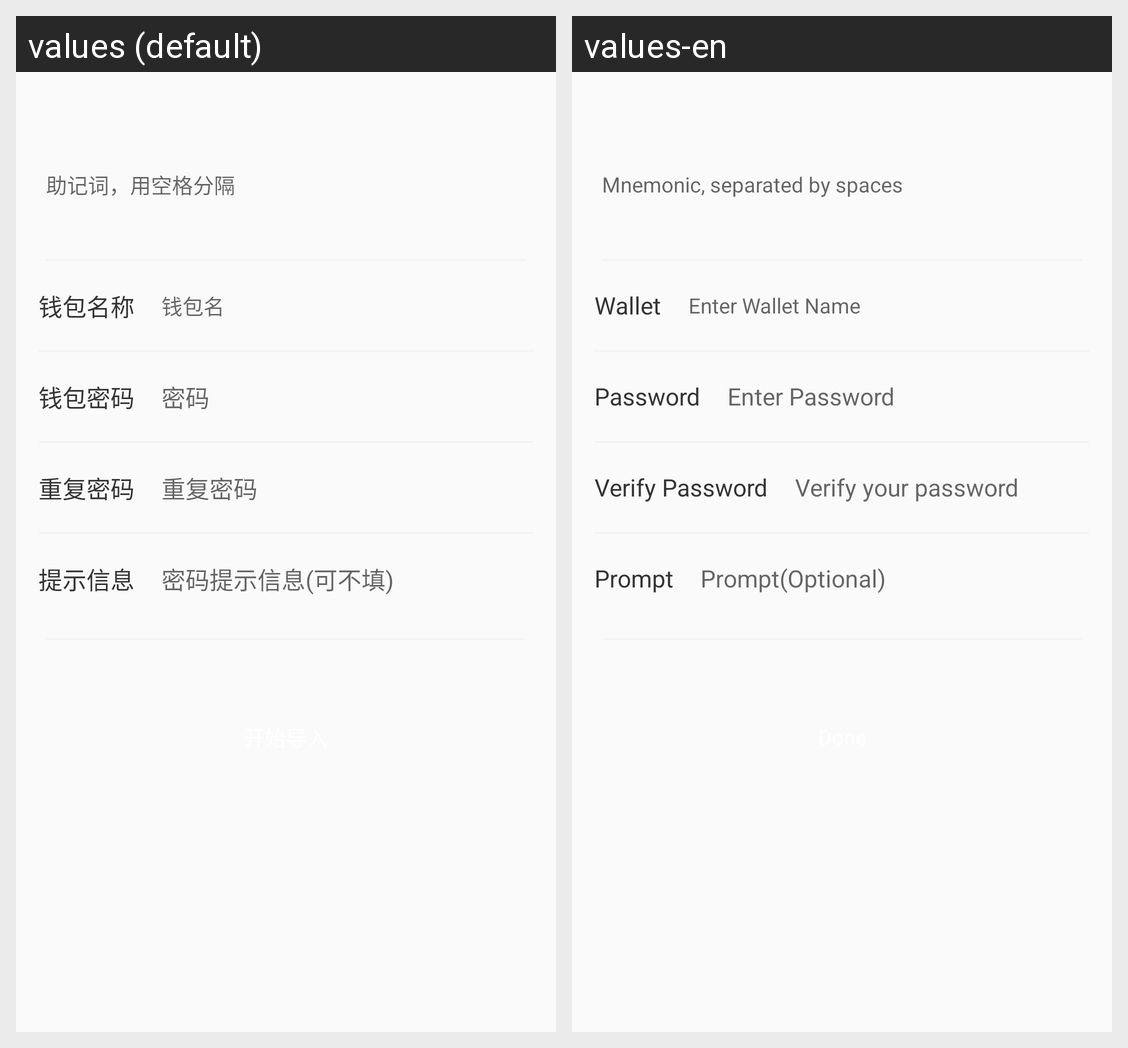

Strings drawn on this Android screen and how each of the app's shown locales translates them:
Android screen res/layout/fragment_words_importwallet.xml rendered under 2 locales, left to right: values (default), values-en. Device: Nexus 5 (rendered at 1080×1920; each locale shown at half size, 540×960, under a caption strip naming it); theme AppTheme.
Strings drawn on this screen, with the default value and each locale's value (text and hints the layout hard-codes, and strings that could not be matched under every locale, appear in the picture but are not listed):

enter_hint_mnemonic
  values: 助记词，用空格分隔
  values-en: Mnemonic, separated by spaces

enter_title_import_wallet
  values: 钱包名称
  values-en: Wallet

enter_hint_import_wallet
  values: 钱包名
  values-en: Enter Wallet Name

enter_title_import_password
  values: 钱包密码
  values-en: Password

enter_hint_import_password
  values: 密码
  values-en: Enter Password

enter_title_verify_password
  values: 重复密码
  values-en: Verify Password

enter_hint_import_verify_password
  values: 重复密码
  values-en: Verify your password

enter_title_prompt
  values: 提示信息
  values-en: Prompt

enter_hint_optional
  values: 密码提示信息(可不填)
  values-en: Prompt(Optional)
